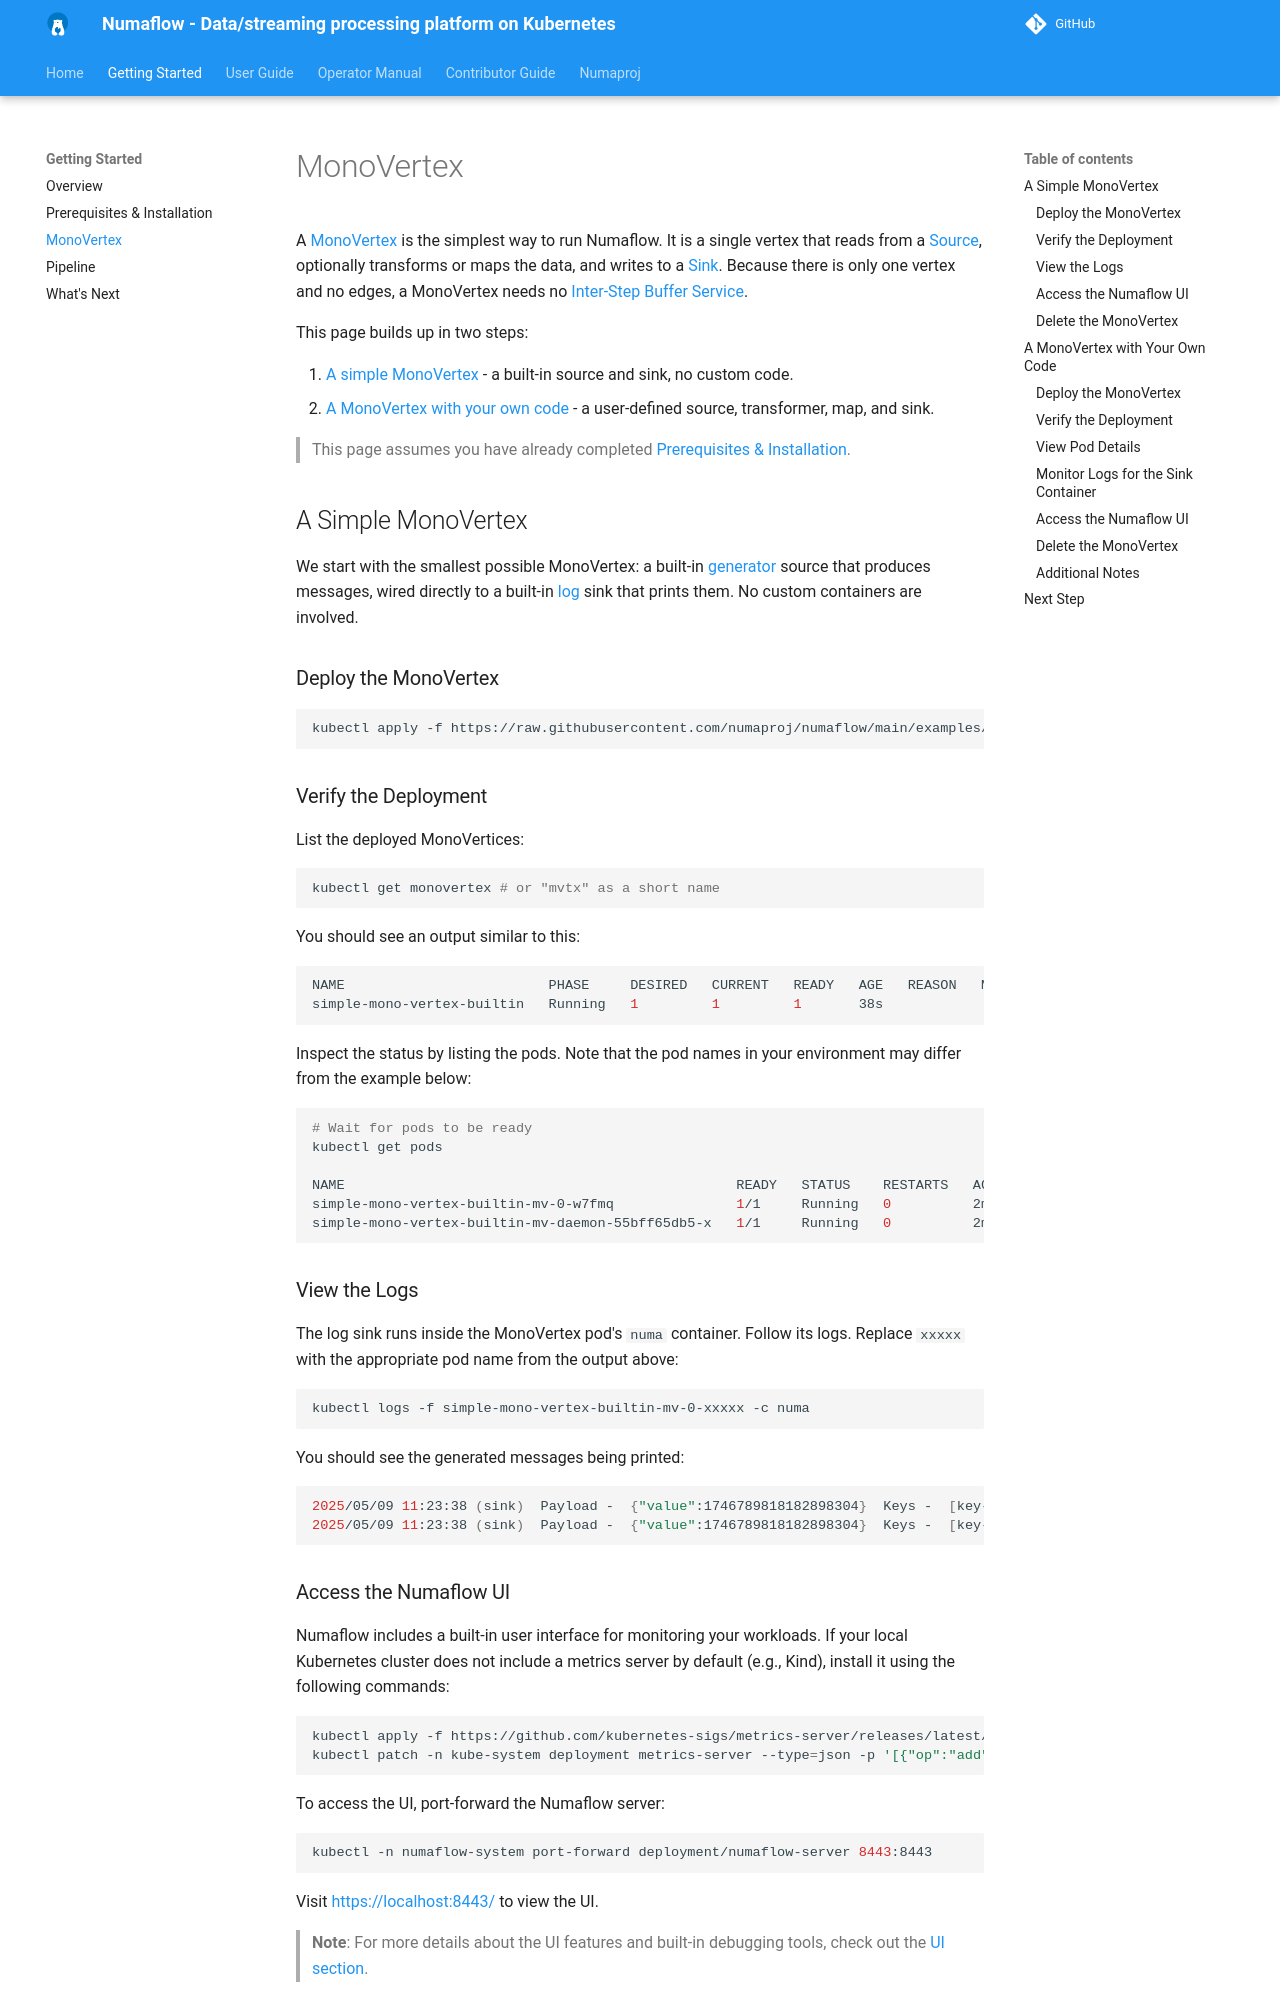

repository: numaproj/numaflow · page: getting-started/monovertex/index.html · generator: mkdocs

# MonoVertex

A [MonoVertex](../core-concepts/monovertex.md) is the simplest way to run Numaflow. It is a single vertex that reads from a [Source](../user-guide/sources/overview.md), optionally transforms or maps the data, and writes to a [Sink](../user-guide/sinks/overview.md). Because there is only one vertex and no edges, a MonoVertex needs no [Inter-Step Buffer Service](../core-concepts/inter-step-buffer-service.md).

This page builds up in two steps:

1. [A simple MonoVertex](#a-simple-monovertex) - a built-in source and sink, no custom code.
2. [A MonoVertex with your own code](#a-monovertex-with-your-own-code) - a user-defined source, transformer, map, and sink.

> This page assumes you have already completed [Prerequisites & Installation](prerequisites-and-installation.md).

## A Simple MonoVertex

We start with the smallest possible MonoVertex: a built-in [generator](../user-guide/sources/generator.md) source that produces messages, wired directly to a built-in [log](../user-guide/sinks/log.md) sink that prints them. No custom containers are involved.

### Deploy the MonoVertex

```shell
kubectl apply -f https://raw.githubusercontent.com/numaproj/numaflow/main/examples/20-simple-mono-vertex-builtin.yaml
```

### Verify the Deployment

List the deployed MonoVertices:

```shell
kubectl get monovertex # or "mvtx" as a short name
```

You should see an output similar to this:

```shell
NAME                         PHASE     DESIRED   CURRENT   READY   AGE   REASON   MESSAGE
simple-mono-vertex-builtin   Running   1         1         1       38s
```

Inspect the status by listing the pods. Note that the pod names in your environment may differ from the example below:

```shell
# Wait for pods to be ready
kubectl get pods

NAME                                                READY   STATUS    RESTARTS   AGE
simple-mono-vertex-builtin-mv-0-w7fmq               1/1     Running   0          2m30s
simple-mono-vertex-builtin-mv-daemon-55bff65db5-x   1/1     Running   0          2m30s
```

### View the Logs

The log sink runs inside the MonoVertex pod's `numa` container. Follow its logs. Replace `xxxxx` with the appropriate pod name from the output above:

```shell
kubectl logs -f simple-mono-vertex-builtin-mv-0-xxxxx -c numa
```

You should see the generated messages being printed:

```shell
2025/05/09 11:23:38 (sink)  Payload -  {"value":1746789818182898304}  Keys -  [key-0-0]  EventTime -  1746789818182  Headers -    ID -  0-0
2025/05/09 11:23:38 (sink)  Payload -  {"value":1746789818182898304}  Keys -  [key-0-0]  EventTime -  1746789818182  Headers -    ID -  1-0
```
